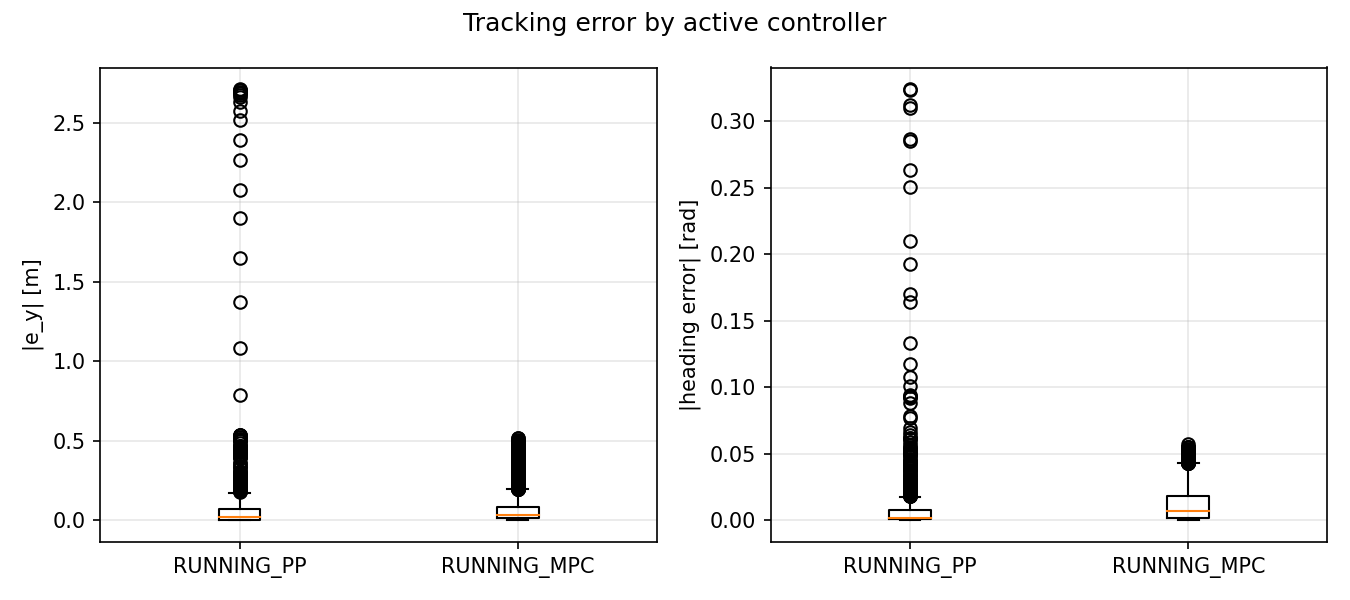

Source data for this figure (header and first rows):
signal, unit, controller, abs_error
|e_y|, m, RUNNING_PP, 2.676
|e_y|, m, RUNNING_PP, 2.688
|e_y|, m, RUNNING_PP, 2.695
|e_y|, m, RUNNING_PP, 2.707
|e_y|, m, RUNNING_PP, 2.711
|e_y|, m, RUNNING_PP, 2.705
|e_y|, m, RUNNING_PP, 2.689
|e_y|, m, RUNNING_PP, 2.66
|e_y|, m, RUNNING_PP, 2.628
|e_y|, m, RUNNING_PP, 2.57
|e_y|, m, RUNNING_PP, 2.514
|e_y|, m, RUNNING_PP, 2.394
|e_y|, m, RUNNING_PP, 2.267
|e_y|, m, RUNNING_PP, 2.077
|e_y|, m, RUNNING_PP, 1.9
|e_y|, m, RUNNING_PP, 1.648
|e_y|, m, RUNNING_PP, 1.373
|e_y|, m, RUNNING_PP, 1.082
|e_y|, m, RUNNING_PP, 0.7904
|e_y|, m, RUNNING_PP, 0.5108
|e_y|, m, RUNNING_PP, 0.3056
|e_y|, m, RUNNING_PP, 0.1261
|e_y|, m, RUNNING_PP, 0.05566
|e_y|, m, RUNNING_PP, 0.1815
|e_y|, m, RUNNING_PP, 0.2488
|e_y|, m, RUNNING_PP, 0.264
|e_y|, m, RUNNING_PP, 0.2421
|e_y|, m, RUNNING_PP, 0.1894
|e_y|, m, RUNNING_PP, 0.1493
|e_y|, m, RUNNING_PP, 0.06501
|e_y|, m, RUNNING_PP, 0.00624
|e_y|, m, RUNNING_PP, 0.03156
|e_y|, m, RUNNING_PP, 0.04413
|e_y|, m, RUNNING_PP, 0.04009
|e_y|, m, RUNNING_PP, 0.02352
|e_y|, m, RUNNING_PP, 0.002452
|e_y|, m, RUNNING_PP, 0.02607
|e_y|, m, RUNNING_PP, 0.03828
|e_y|, m, RUNNING_PP, 0.03779
|e_y|, m, RUNNING_PP, 0.02645
|e_y|, m, RUNNING_PP, 0.008961
|e_y|, m, RUNNING_PP, 0.006634
|e_y|, m, RUNNING_PP, 0.01479
|e_y|, m, RUNNING_PP, 0.01466
|e_y|, m, RUNNING_PP, 0.00805
|e_y|, m, RUNNING_PP, 0.001844
|e_y|, m, RUNNING_PP, 0.01053
|e_y|, m, RUNNING_PP, 0.01516
|e_y|, m, RUNNING_PP, 0.0148
|e_y|, m, RUNNING_PP, 0.01063
|e_y|, m, RUNNING_PP, 0.007319
|e_y|, m, RUNNING_PP, 0.001913
|e_y|, m, RUNNING_PP, 0.0002707
|e_y|, m, RUNNING_PP, 0.0006812
|e_y|, m, RUNNING_PP, 0.003653
|e_y|, m, RUNNING_PP, 0.006287
|e_y|, m, RUNNING_PP, 0.00757
|e_y|, m, RUNNING_PP, 0.007109
|e_y|, m, RUNNING_PP, 0.005287
|e_y|, m, RUNNING_PP, 0.001987
... 14,380 more rows
